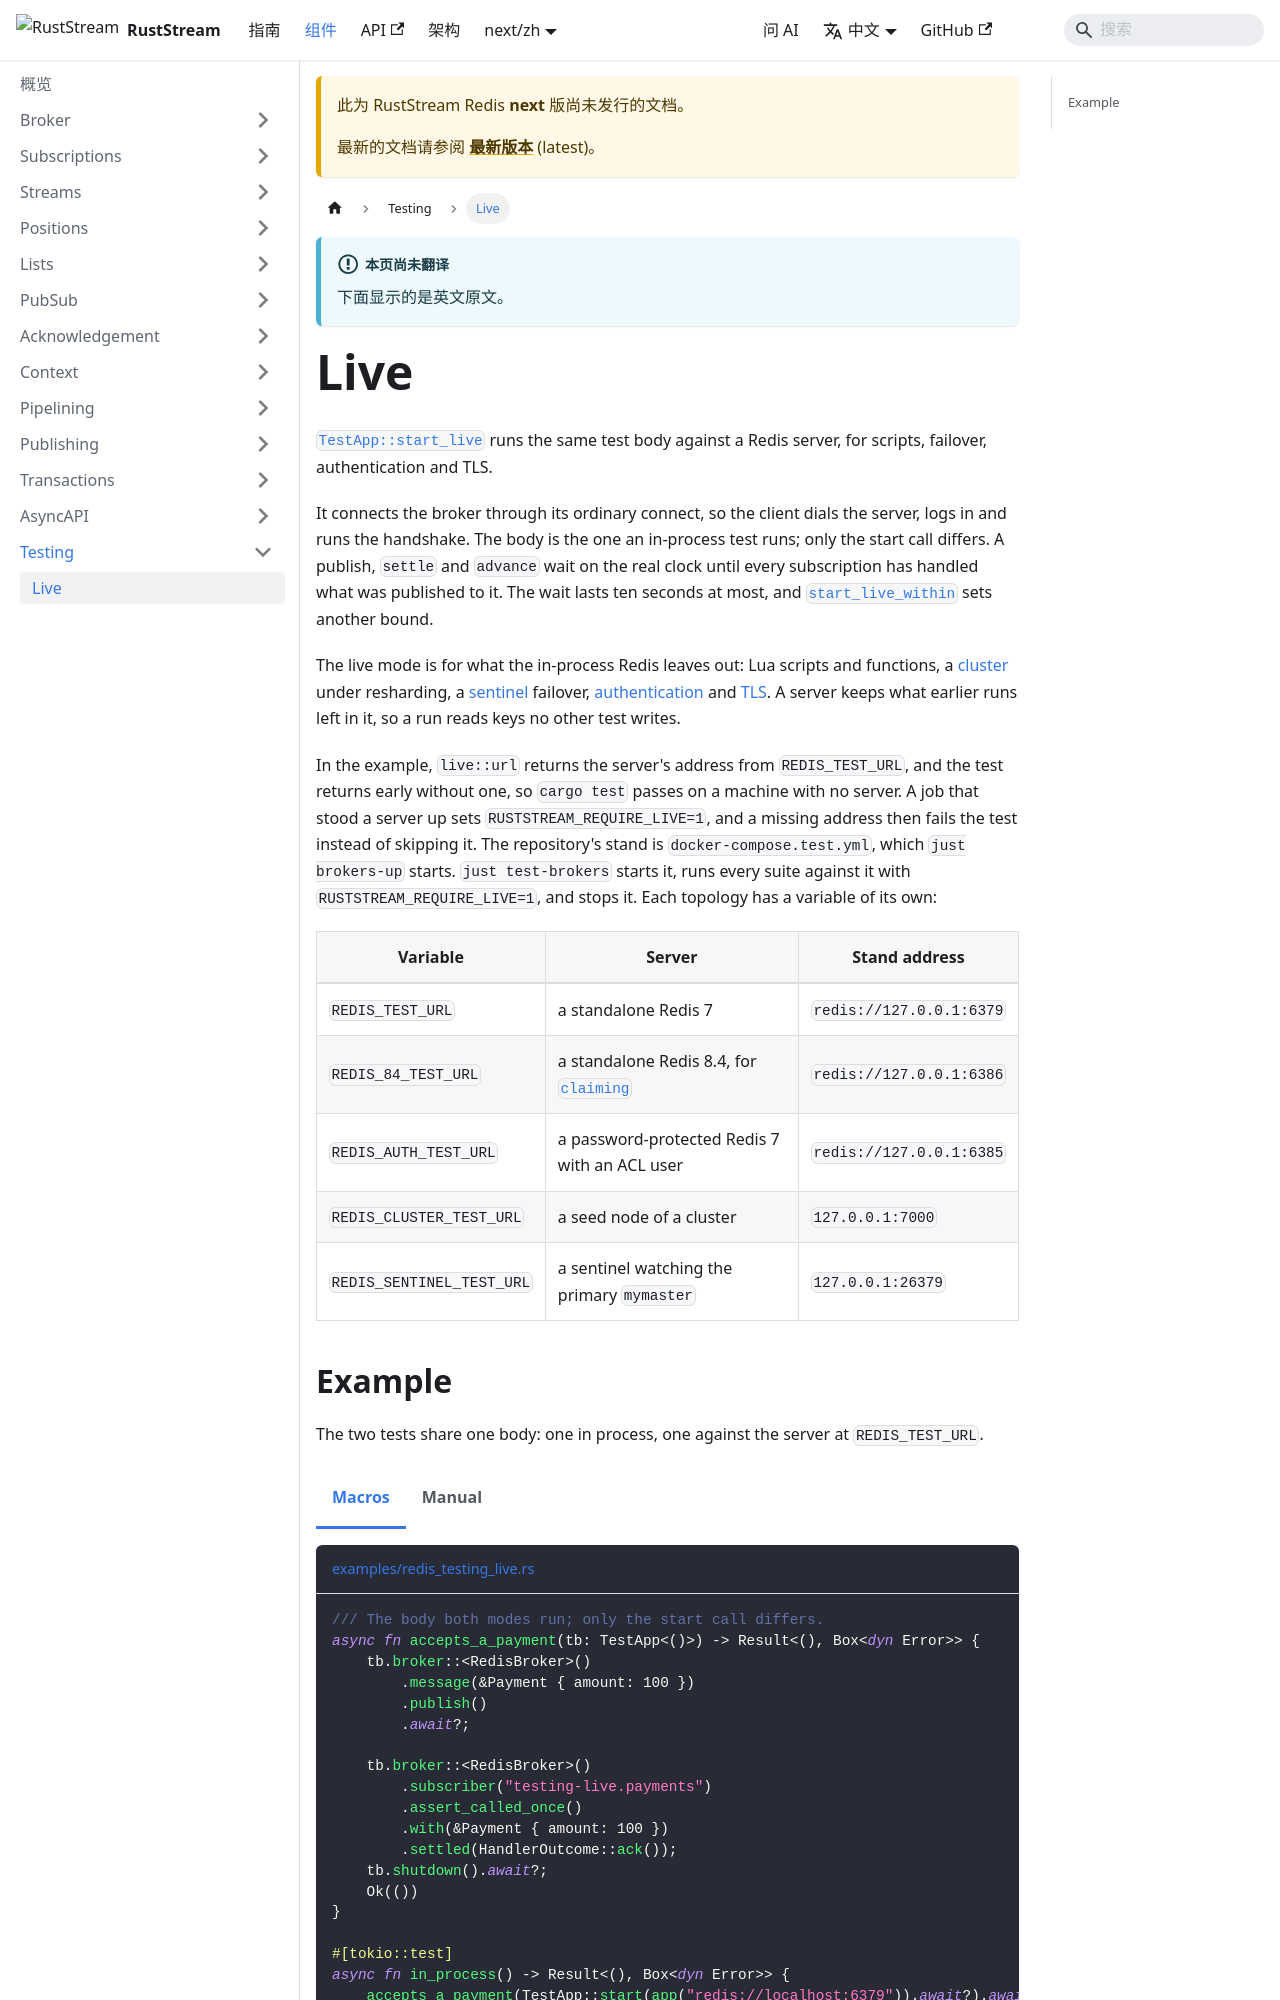

repository: powersemmi/ruststream-fred · page: next/zh/components/testing/live/index.html · generator: mkdocs

---
sidebar_position: 1
title: Live
description: "TestApp::start_live runs the same test body against a Redis server, for scripts, failover, authentication and TLS."
---

import Tabs from '@theme/Tabs';
import TabItem from '@theme/TabItem';
